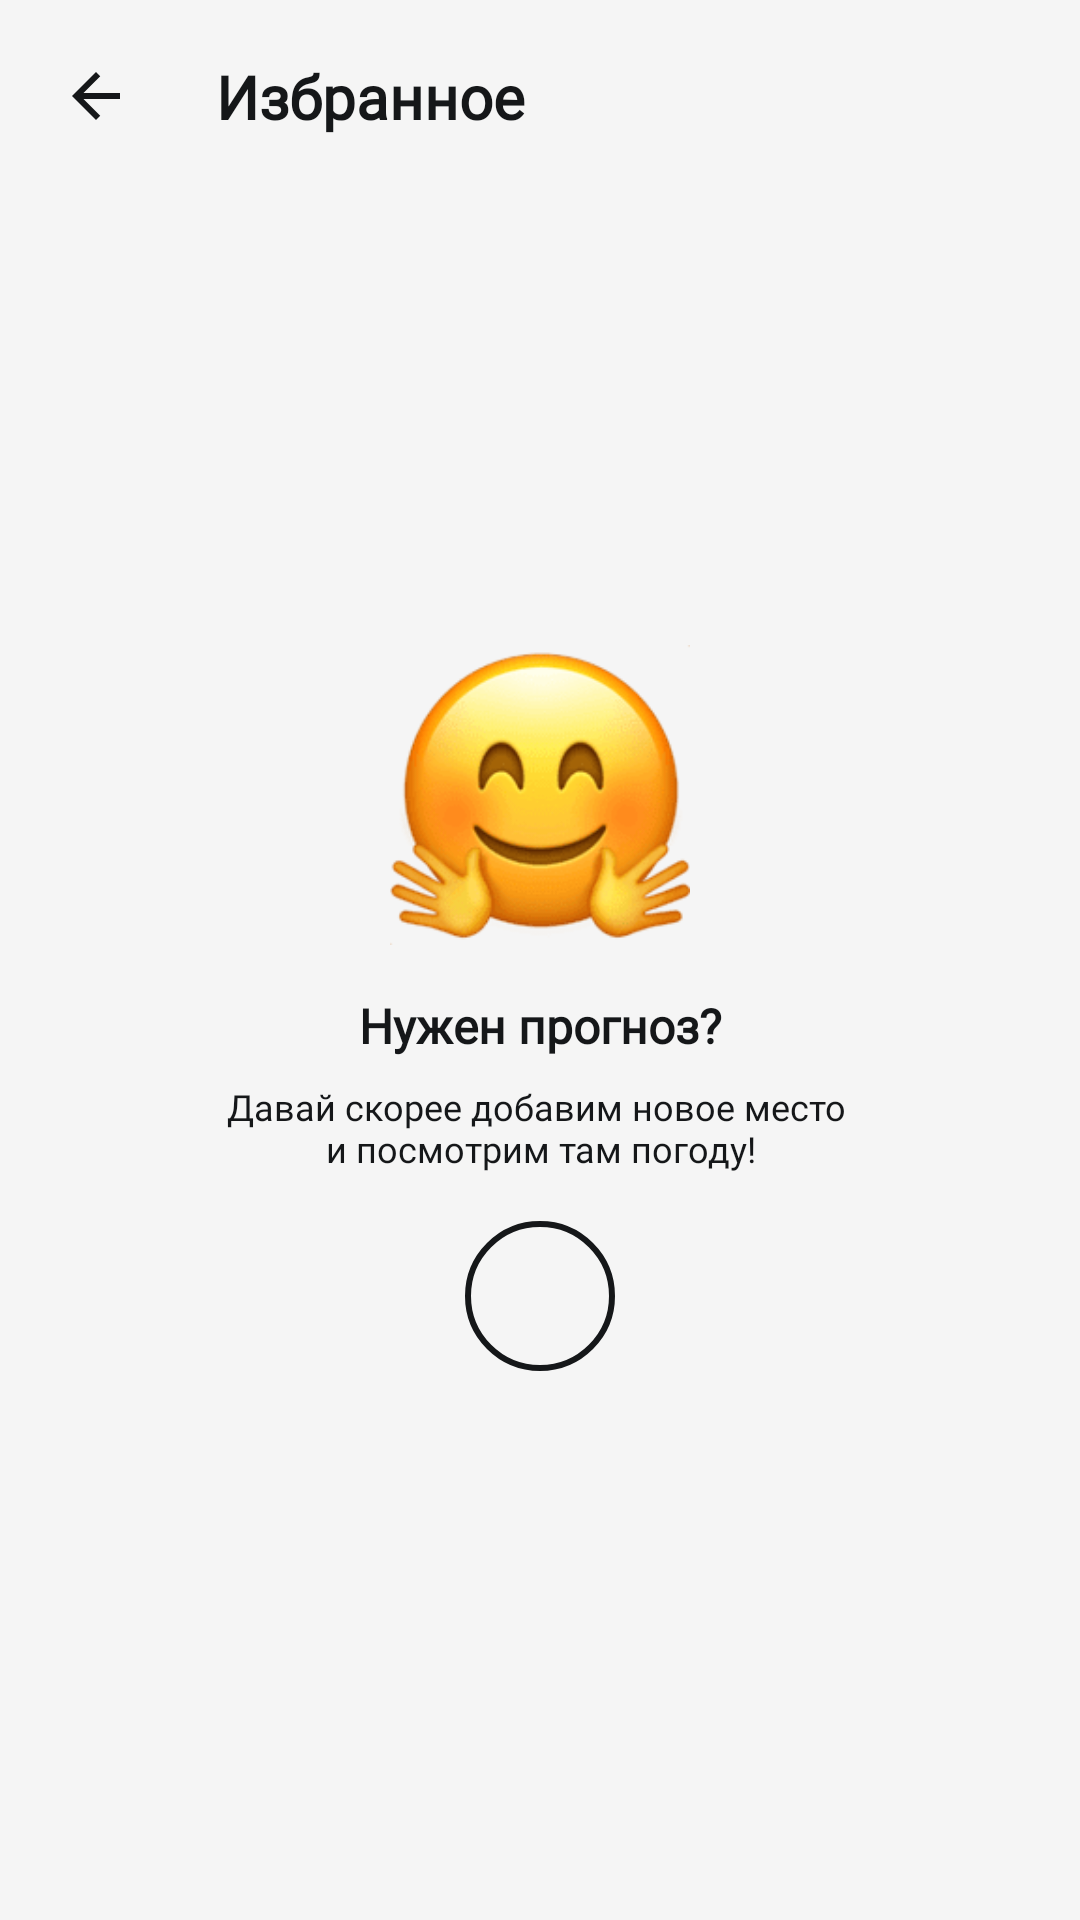

Produce the Android XML layout that renders to this screen, including the resource entries it uses.
<!-- AndroidManifest.xml: application theme Theme.MyWeather -->
<!-- res/layout/activity_select_city.xml -->
<?xml version="1.0" encoding="utf-8"?>
<androidx.constraintlayout.widget.ConstraintLayout xmlns:android="http://schemas.android.com/apk/res/android"
    xmlns:app="http://schemas.android.com/apk/res-auto"
    xmlns:tools="http://schemas.android.com/tools"
    android:layout_width="match_parent"
    android:layout_height="match_parent"
    android:background="@color/smoky_sky"
    tools:context=".SelectCity">

    <ImageButton
        android:id="@+id/backButtonToMain"
        android:layout_width="48dp"
        android:layout_height="48dp"
        android:layout_marginStart="8dp"
        android:layout_marginTop="8dp"
        android:background="@android:color/transparent"
        app:layout_constraintStart_toStartOf="parent"
        app:layout_constraintTop_toTopOf="parent"
        app:srcCompat="@drawable/ic_arrow_back" />

    <TextView
        android:id="@+id/textViewTitle"
        android:layout_width="wrap_content"
        android:layout_height="wrap_content"
        android:layout_marginStart="16dp"
        android:fontFamily="@font/open_sans_bold"
        android:text="@string/favorites_title"
        android:textColor="@color/dark"
        android:textSize="20sp"
        android:textStyle="bold"
        app:layout_constraintBottom_toBottomOf="@+id/backButtonToMain"
        app:layout_constraintStart_toEndOf="@+id/backButtonToMain"
        app:layout_constraintTop_toTopOf="@+id/backButtonToMain" />

    <ImageButton
        android:id="@+id/addNewCity"
        android:layout_width="48dp"
        android:layout_height="48dp"
        android:layout_marginTop="8dp"
        android:layout_marginEnd="8dp"
        android:background="@android:color/transparent"
        app:layout_constraintEnd_toEndOf="parent"
        app:layout_constraintTop_toTopOf="parent"
        app:srcCompat="@drawable/ic_add" />

    <FrameLayout
        android:layout_width="match_parent"
        android:layout_height="0dp"
        android:layout_marginTop="8dp"
        app:layout_constraintBottom_toBottomOf="parent"
        app:layout_constraintEnd_toEndOf="parent"
        app:layout_constraintStart_toStartOf="parent"
        app:layout_constraintTop_toBottomOf="@+id/backButtonToMain">

        <androidx.constraintlayout.widget.ConstraintLayout
            android:id="@+id/noCities"
            android:layout_width="match_parent"
            android:layout_height="match_parent">

            <ImageButton
                android:id="@+id/addNewCityCTA"
                android:layout_width="50dp"
                android:layout_height="50dp"
                android:layout_marginTop="16dp"
                android:layout_marginBottom="32dp"
                android:background="@drawable/rounded_plus"
                app:layout_constraintBottom_toBottomOf="parent"
                app:layout_constraintEnd_toEndOf="@+id/textView25"
                app:layout_constraintHorizontal_bias="0.5"
                app:layout_constraintStart_toStartOf="@+id/textView25"
                app:layout_constraintTop_toBottomOf="@+id/textView25"
                app:srcCompat="@drawable/ic_add" />

            <TextView
                android:id="@+id/textView25"
                android:layout_width="wrap_content"
                android:layout_height="wrap_content"
                android:layout_marginTop="8dp"
                android:fontFamily="@font/open_sans"
                android:text="@string/hello_secondary"
                android:textAlignment="center"
                android:textColor="@color/dark"
                android:textSize="12sp"
                app:layout_constraintBottom_toTopOf="@+id/addNewCityCTA"
                app:layout_constraintEnd_toEndOf="@+id/imageView11"
                app:layout_constraintHorizontal_bias="0.5"
                app:layout_constraintStart_toStartOf="@+id/imageView11"
                app:layout_constraintTop_toBottomOf="@+id/textView24" />

            <TextView
                android:id="@+id/textView24"
                android:layout_width="wrap_content"
                android:layout_height="wrap_content"
                android:layout_marginTop="16dp"
                android:fontFamily="@font/open_sans_bold"
                android:text="@string/hello_title"
                android:textColor="@color/dark"
                android:textSize="16sp"
                android:textStyle="bold"
                app:layout_constraintBottom_toTopOf="@+id/textView25"
                app:layout_constraintEnd_toEndOf="@+id/imageView11"
                app:layout_constraintHorizontal_bias="0.5"
                app:layout_constraintStart_toStartOf="@+id/imageView11"
                app:layout_constraintTop_toBottomOf="@+id/imageView11" />

            <ImageView
                android:id="@+id/imageView11"
                android:layout_width="100dp"
                android:layout_height="100dp"
                app:layout_constraintBottom_toTopOf="@+id/textView24"
                app:layout_constraintEnd_toEndOf="parent"
                app:layout_constraintHorizontal_bias="0.5"
                app:layout_constraintStart_toStartOf="parent"
                app:layout_constraintTop_toTopOf="parent"
                app:layout_constraintVertical_chainStyle="packed"
                app:srcCompat="@drawable/hello" />

        </androidx.constraintlayout.widget.ConstraintLayout>

        <androidx.constraintlayout.widget.ConstraintLayout
            android:id="@+id/cityList"
            android:layout_width="match_parent"
            android:layout_height="match_parent">

            <ListView
                android:id="@+id/fav_cities"
                android:layout_width="match_parent"
                android:layout_height="match_parent"
                android:layout_marginStart="8dp"
                android:layout_marginEnd="8dp"
                android:layout_marginBottom="8dp"
                app:layout_constraintBottom_toBottomOf="parent"
                app:layout_constraintEnd_toEndOf="parent"
                app:layout_constraintStart_toStartOf="parent"
                app:layout_constraintTop_toTopOf="parent" />
        </androidx.constraintlayout.widget.ConstraintLayout>
    </FrameLayout>
</androidx.constraintlayout.widget.ConstraintLayout>
<!-- resources referenced by this layout -->
<resources>
  <color name="dark">#151719</color>
  <color name="smoky_sky">#F5F5F5</color>
  <!-- drawable hello: png bitmap (drawable, 8711 bytes) -->
  <!-- drawable ic_arrow_back (drawable) -->
  <vector android:autoMirrored="true" android:height="24dp"
      android:tint="@color/dark" android:viewportHeight="24"
      android:viewportWidth="24" android:width="24dp" xmlns:android="http://schemas.android.com/apk/res/android">
      <path android:fillColor="@android:color/white" android:pathData="M20,11H7.83l5.59,-5.59L12,4l-8,8 8,8 1.41,-1.41L7.83,13H20v-2z"/>
  </vector>
  <!-- drawable rounded_plus (drawable) -->
  <?xml version="1.0" encoding="utf-8"?>
  <selector xmlns:android="http://schemas.android.com/apk/res/android">
      <item android:state_pressed="false">
          <shape android:shape="oval">
              <solid android:color="#00000000"/>
              <stroke android:color="@color/dark"
                  android:width="2dp"/>
          </shape>
      </item>
  </selector>
  <string name="favorites_title">Избранное</string>
  <string name="hello_secondary">Давай скорее добавим новое место \nи посмотрим там погоду!</string>
  <string name="hello_title">Нужен прогноз?</string>
  <style name="Theme.MyWeather" parent="Theme.MaterialComponents.DayNight.NoActionBar">
          
          <item name="colorPrimary">@color/day_sky_start</item>
          <item name="colorPrimaryVariant">@color/dark_mv</item>
          <item name="colorOnPrimary">@color/dark_mv</item>
          
          <item name="colorSecondary">@color/teal_200</item>
          <item name="colorSecondaryVariant">@color/teal_700</item>
          <item name="colorOnSecondary">@color/black</item>
          
          <item name="android:statusBarColor">?attr/colorPrimaryVariant</item>
          
      </style>
  <color name="day_sky_start">#3369C1</color>
  <color name="dark_mv">#151719</color>
  <color name="teal_200">#FF03DAC5</color>
  <color name="teal_700">#FF018786</color>
  <color name="black">#FF000000</color>
</resources>
